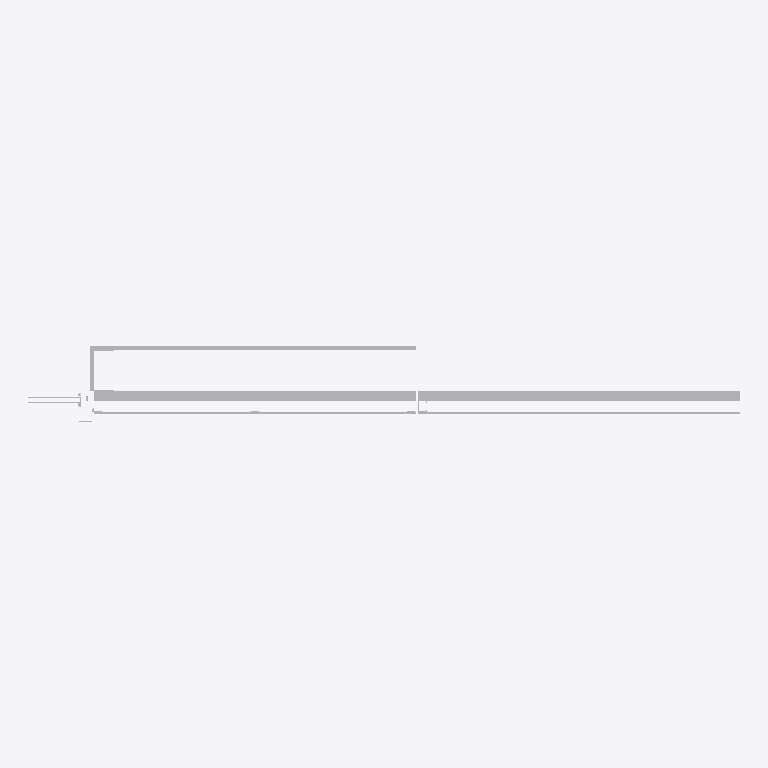
Plan cut of the same IFC building model at storey 'Level 1 - Story' (level 0.00 m, cut at 1.40 m), seen from above with north up, elements coloured by IFC class (only those large enough to see are counted): 9 other elements (light grey). Cut surfaces are drawn darker.
Extent 2.7 m × 0.3 m × 2.5 m (x, y, z). Storeys (1): Level 1 - Story at 0.00 m. Elements (20): 20 IfcBuildingElementProxy.

HEADER;
FILE_DESCRIPTION(('ViewDefinition [CoordinationView_V2.0]','ExchangeRequirement[Architecture]'),'2;1');
FILE_NAME('/Users/bryanalmquist/Desktop/VectorWorks 2014.ifc','2015-04-15T08:19:30',('Architect'),('Nemetschek Vectorworks, Inc.'),'Vectorworks Architect 2014 SP5 (Build 245513) by','Macintosh','');
FILE_SCHEMA(('IFC2X3'));
ENDSEC;
DATA;
#39=IFCPROJECT('1o09GrdR9FURmbMSC95g8E',#11,'Vectorworks Project',$,'Vectorworks','',$,(#34),#12);
#45=IFCSITE('3$_QNprRX6VeKvhbOHk5cI',#11,'Default Site',$,$,#44,$,$,.ELEMENT.,(0,0,0),(0,0,0),$,$,$);
#47=IFCBUILDING('0TT01DiCb9yRBAMVLjdRNy',#11,'Default Building',$,$,#46,$,$,.ELEMENT.,$,$,#4987);
#49=IFCBUILDINGSTOREY('0J$YIi4dfBDgbx$Bf97UtL',#11,'Level 1 - Story',$,$,#48,$,$,.ELEMENT.,0.0);
#398=IFCBUILDINGELEMENTPROXY('0oB1VGPHLBWhJpNJhXKCiW',#11,'Vertical furring:Vertical furring:300288',$,'Vertical furring',#321,#397,'300288',$);
#3870=IFCBUILDINGELEMENTPROXY('1DUA9rb$XBmhBMKY9SyuHZ',#11,'Vertical furring1:Vertical furring:306104',$,'Vertical furring',#3793,#3869,'306104',$);
#477=IFCBUILDINGELEMENTPROXY('0oB1VGPHLBWhJpNJhXKCi4',#11,'Inner panel:Inner panel:300324',$,'Inner panel',#400,#476,'300324',$);
#556=IFCBUILDINGELEMENTPROXY('0oB1VGPHLBWhJpNJhXKCiI',#11,'Insulation:Insulation:300338',$,'Insulation',#479,#555,'300338',$);
#3949=IFCBUILDINGELEMENTPROXY('1DUA9rb$XBmhBMKY9SyuGT',#11,'Insulation1:Insulation:306118',$,'Insulation',#3872,#3948,'306118',$);
#1129=IFCBUILDINGELEMENTPROXY('0oB1VGPHLBWhJpNJhXKCjI',#11,'Panel:Panel:300402',$,'Panel',#1052,#1128,'300402',$);
#4028=IFCBUILDINGELEMENTPROXY('1DUA9rb$XBmhBMKY9SyuGF',#11,'Panel1:Panel:306132',$,'Panel',#3951,#4027,'306132',$);
#4378=IFCBUILDINGELEMENTPROXY('1DUA9rb$XBmhBMKY9SyuFR',#11,'Inner panel1:Inner panel:306176',$,'Inner panel',#4301,#4377,'306176',$);
#779=IFCBUILDINGELEMENTPROXY('0oB1VGPHLBWhJpNJhXKCjW',#11,'Window glass:Window glass:300352',$,'Window glass',#558,#778,'300352',$);
ENDSEC;
